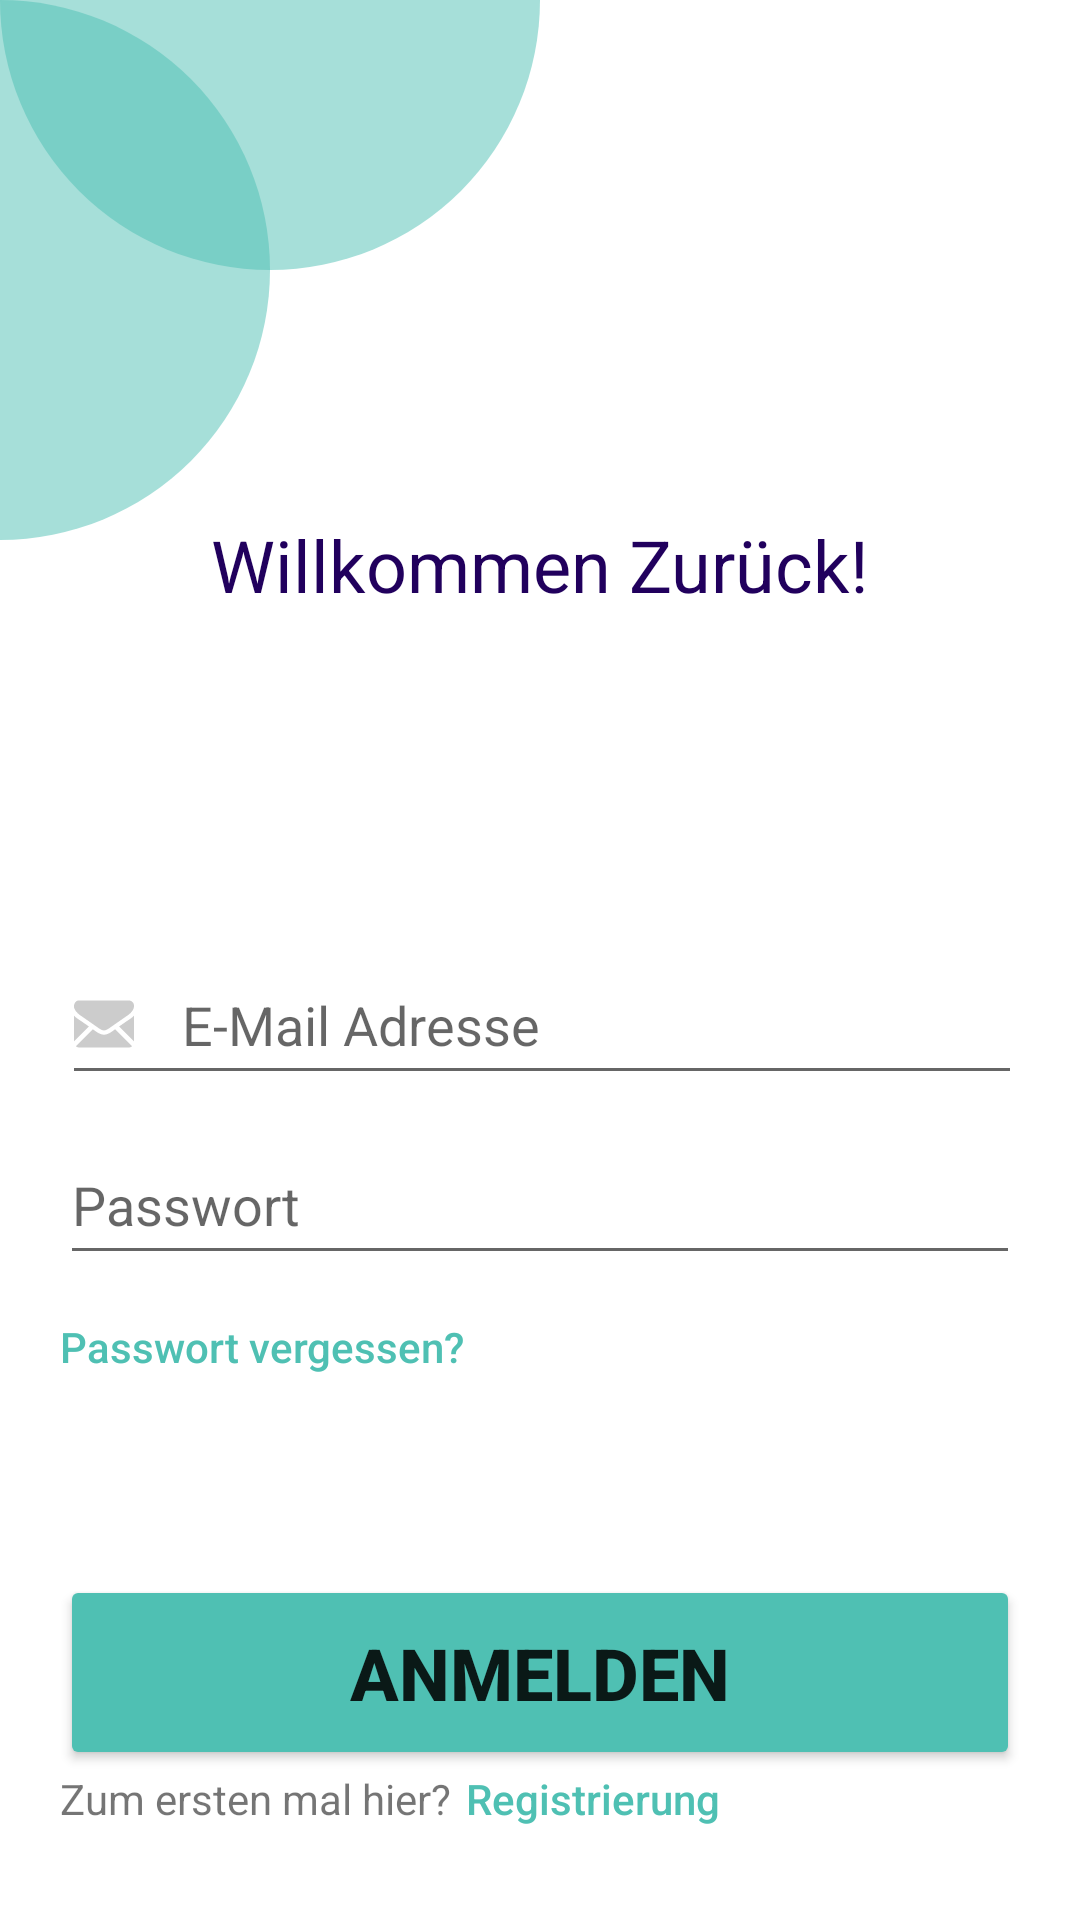

The Android layout XML behind this screen, and the referenced resources:
<!-- AndroidManifest.xml: application theme Theme.Ebusiness -->
<!-- res/layout/activity_login.xml -->
<?xml version="1.0" encoding="utf-8"?>
<androidx.constraintlayout.widget.ConstraintLayout xmlns:android="http://schemas.android.com/apk/res/android"
    xmlns:app="http://schemas.android.com/apk/res-auto"
    xmlns:tools="http://schemas.android.com/tools"
    android:layout_width="match_parent"
    android:layout_height="match_parent"
    android:textAlignment="textEnd"
    tools:context=".LoginPage">

    <ImageView
        android:id="@+id/imageView2"
        android:layout_width="wrap_content"
        android:layout_height="wrap_content"
        app:layout_constraintStart_toStartOf="parent"
        app:layout_constraintTop_toTopOf="parent"
        app:srcCompat="@drawable/circle_top" />

    <ImageView
        android:id="@+id/imageView3"
        android:layout_width="wrap_content"
        android:layout_height="wrap_content"
        app:layout_constraintStart_toStartOf="parent"
        app:layout_constraintTop_toTopOf="parent"
        app:srcCompat="@drawable/circle_left" />

    <TextView
        android:id="@+id/textView2"
        android:layout_width="wrap_content"
        android:layout_height="wrap_content"
        android:layout_marginTop="172dp"
        android:text="Willkommen Zurück!"
        android:textAlignment="center"
        android:textColor="#21005D"
        android:textSize="24sp"
        app:layout_constraintEnd_toEndOf="parent"
        app:layout_constraintStart_toStartOf="parent"
        app:layout_constraintTop_toTopOf="parent" />

    <EditText
        android:id="@+id/login_mail"
        style="@style/Widget.AppCompat.AutoCompleteTextView"
        android:layout_width="wrap_content"
        android:layout_height="wrap_content"
        android:layout_marginStart="100dp"
        android:layout_marginEnd="100dp"
        android:layout_marginBottom="10dp"
        android:drawableStart="@drawable/ic_mail"
        android:drawableLeft="@drawable/ic_mail"
        android:drawablePadding="16dp"
        android:ems="10"
        android:hint="E-Mail Adresse"
        android:inputType="text"
        android:minWidth="320dp"
        android:minHeight="50dp"
        app:layout_constraintBottom_toTopOf="@+id/login_pw"
        app:layout_constraintEnd_toEndOf="parent"
        app:layout_constraintHorizontal_bias="0.497"
        app:layout_constraintStart_toStartOf="parent" />

    <EditText
        android:id="@+id/login_pw"
        android:layout_width="wrap_content"
        android:layout_height="wrap_content"
        android:layout_marginStart="100dp"
        android:layout_marginEnd="100dp"
        android:layout_marginBottom="100dp"
        android:drawableStart="@drawable/ic_lock"
        android:drawableLeft="@drawable/ic_lock"
        android:drawablePadding="12dp"
        android:ems="10"
        android:hint="Passwort"
        android:inputType="textPassword"
        android:minWidth="320dp"
        android:minHeight="50dp"
        app:layout_constraintBottom_toTopOf="@+id/action_login"
        app:layout_constraintEnd_toEndOf="parent"
        app:layout_constraintStart_toStartOf="parent" />

    <Button
        android:id="@+id/button_forgot_password"
        style="@style/TextyButton"
        android:layout_width="wrap_content"
        android:layout_height="wrap_content"
        android:layout_gravity="right"
        android:onClick="@+id/button_forgot_password"
        android:padding="0dp"
        android:text="Passwort vergessen?"
        app:layout_constraintStart_toStartOf="@+id/login_pw"
        app:layout_constraintTop_toBottomOf="@+id/login_pw" />

    <Button
        android:id="@+id/button_register"
        style="@style/TextyButton"
        android:layout_width="wrap_content"
        android:layout_height="wrap_content"
        android:layout_gravity="right"
        android:onClick="onClick"
        android:padding="5dp"
        android:text="Registrierung"
        app:layout_constraintBottom_toBottomOf="@+id/no_acc_hint"
        app:layout_constraintStart_toEndOf="@+id/no_acc_hint"
        app:layout_constraintTop_toBottomOf="@+id/action_login" />

    <Button
        android:id="@+id/action_login"
        android:layout_width="320dp"
        android:layout_height="65dp"
        android:layout_marginBottom="50dp"
        android:backgroundTint="#4FC0B3"
        android:onClick="onClick"
        android:text="Anmelden"
        android:textSize="24sp"
        android:textStyle="bold"
        app:layout_constraintBottom_toBottomOf="parent"
        app:layout_constraintEnd_toEndOf="parent"
        app:layout_constraintStart_toStartOf="parent" />

    <TextView
        android:id="@+id/no_acc_hint"
        android:layout_width="wrap_content"
        android:layout_height="wrap_content"
        android:text="Zum ersten mal hier?"
        app:layout_constraintStart_toStartOf="@+id/action_login"
        app:layout_constraintTop_toBottomOf="@+id/action_login" />
</androidx.constraintlayout.widget.ConstraintLayout>
<!-- resources referenced by this layout -->
<resources>
  <!-- drawable circle_left (drawable) -->
  <?xml version="1.0" encoding="utf-8"?>
  <shape
      xmlns:android="http://schemas.android.com/apk/res/android"
      android:shape="rectangle">
  
      <solid
          android:color="#804FC0B3"/>
  
      <size
          android:width="90dp"
          android:height="180dp"/>
      <corners
          android:topRightRadius="220dp"
          android:bottomRightRadius="220dp">
      </corners>
  </shape>
  <!-- drawable circle_top (drawable) -->
  <?xml version="1.0" encoding="utf-8"?>
  <shape
      xmlns:android="http://schemas.android.com/apk/res/android"
      android:shape="rectangle">
  
      <solid
          android:color="#804FC0B3"/>
  
      <size
          android:width="180dp"
          android:height="90dp"/>
      <corners
          android:bottomLeftRadius="220dp"
          android:bottomRightRadius="220dp">
      </corners>
  </shape>
  <!-- drawable ic_mail: vector/xml drawable (drawable, 2272 chars, omitted) -->
  <style name="TextyButton" parent="Widget.AppCompat.Button.Borderless">
          <item name="android:textAllCaps">false</item>
          <item name="android:textColor">#4FC0B3</item>
      </style>
  <style name="Theme.Ebusiness" parent="Theme.MaterialComponents.Light">
          
      </style>
</resources>
